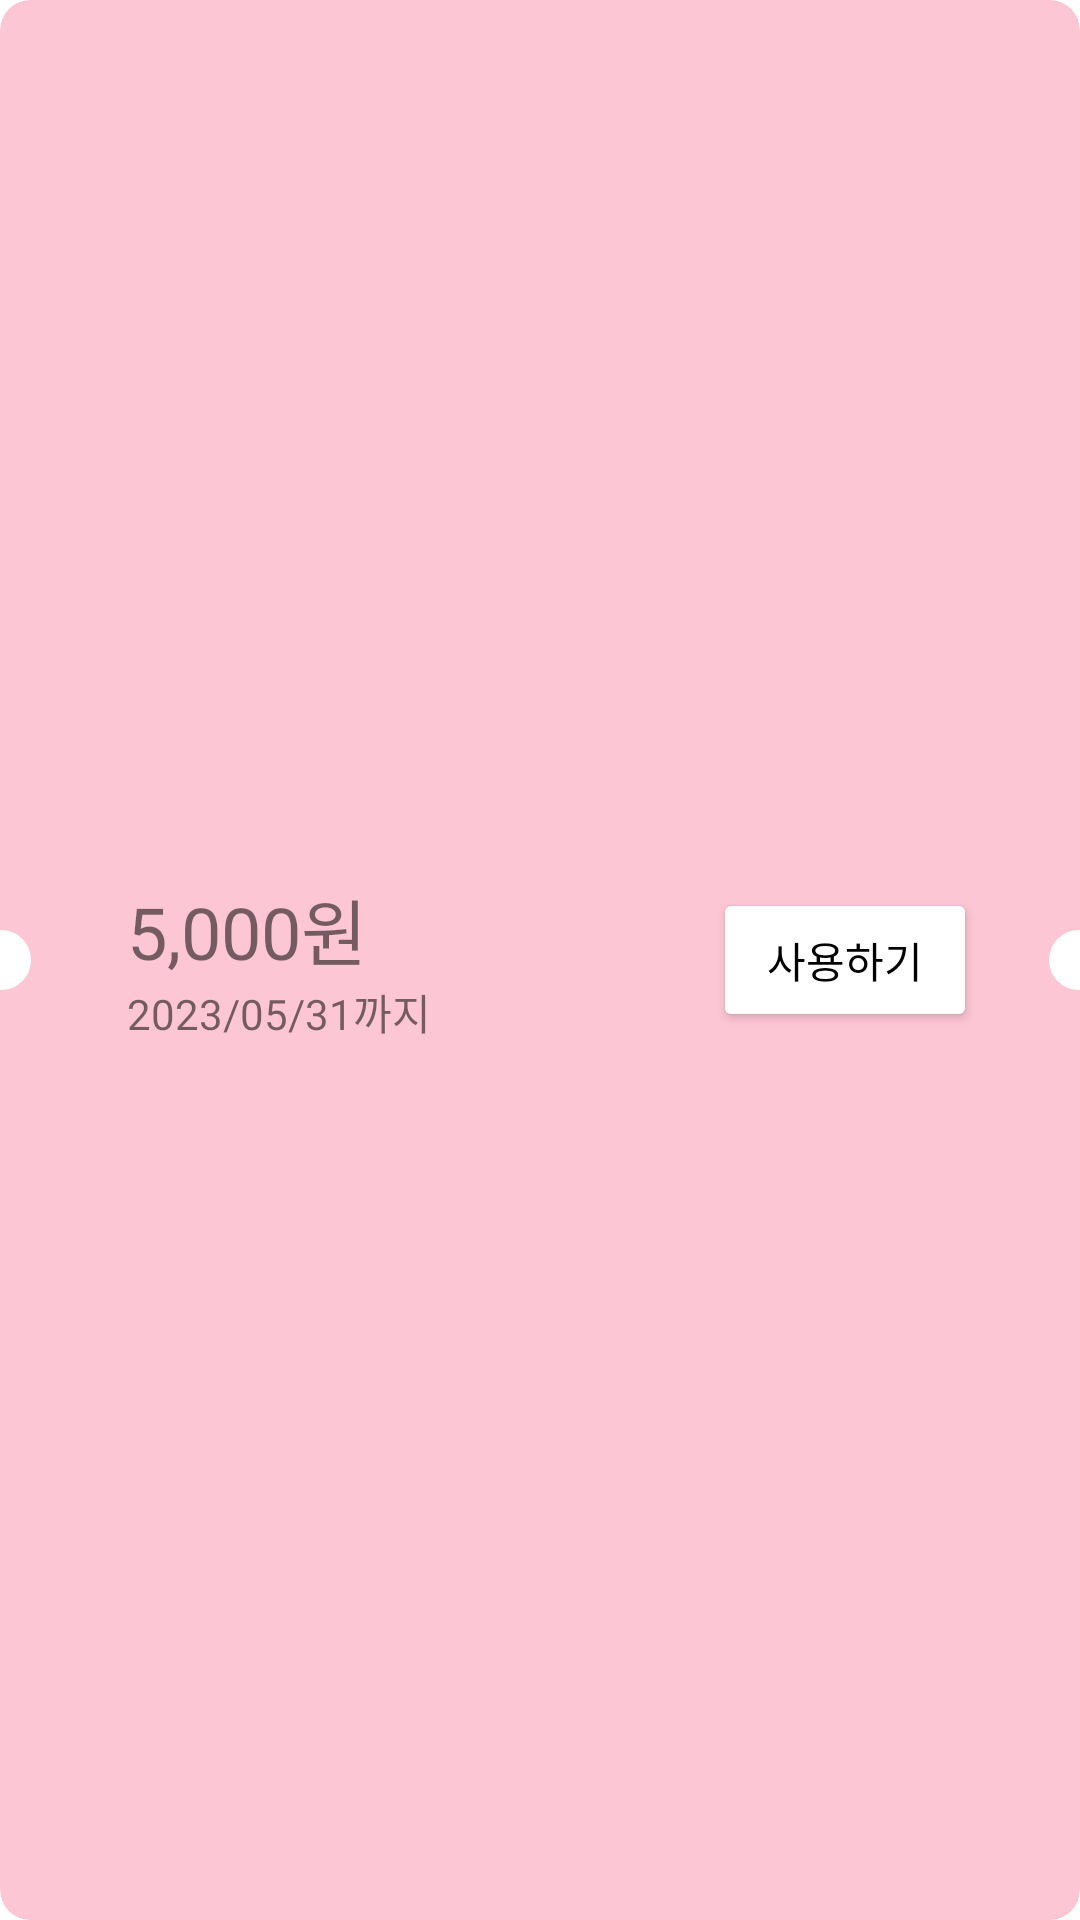

This screen was rendered from an Android layout file. Write that file and the resources it references.
<!-- AndroidManifest.xml: application theme Theme.TPKaoSearchApp -->
<!-- res/layout/recycler_item_coupon.xml -->
<?xml version="1.0" encoding="utf-8"?>
<androidx.cardview.widget.CardView xmlns:android="http://schemas.android.com/apk/res/android"
    android:layout_width="match_parent"
    android:layout_height="80dp"
    android:backgroundTint="@color/pink"
    xmlns:app="http://schemas.android.com/apk/res-auto"
    android:layout_margin="10dp"
    app:cardCornerRadius="10dp"
    app:cardElevation="0dp"
    >
    <LinearLayout
        android:layout_width="match_parent"
        android:layout_height="match_parent"
        android:orientation="horizontal">


        <View
            android:layout_width="20dp"
            android:layout_height="20dp"
            android:layout_gravity="center"
            android:layout_marginStart="-10dp"
            android:background="@drawable/coupon"
            />
        <LinearLayout
            android:layout_gravity="center_vertical"
            android:layout_marginLeft="24dp"
            android:orientation="vertical"
            android:layout_width="match_parent"
            android:layout_height="wrap_content"
            android:layout_weight="1">

            <TextView
                android:text="5,000원"
                android:textSize="24dp"
                android:layout_marginLeft="8dp"
                android:layout_width="wrap_content"
                android:layout_height="wrap_content"/>

            <TextView
                android:text="2023/05/31까지"
                android:layout_marginLeft="8dp"
                android:layout_width="wrap_content"
                android:layout_height="wrap_content"/>

        </LinearLayout>

        <Button
            android:backgroundTint="@color/white"
            android:layout_gravity="center_vertical"
            android:layout_marginRight="24dp"
            android:text="사용하기"
            android:textColor="@color/black"
            android:layout_width="wrap_content"
            android:layout_height="wrap_content"/>

        <View
            android:layout_width="20dp"
            android:layout_height="20dp"
            android:layout_gravity="center"
            android:layout_marginEnd="-10dp"
            android:background="@drawable/coupon"
            />
    </LinearLayout>
</androidx.cardview.widget.CardView>
<!-- resources referenced by this layout -->
<resources>
  <color name="black">#FF000000</color>
  <color name="pink">#FDC6D5</color>
  <color name="white">#FFFFFFFF</color>
  <!-- drawable coupon (drawable) -->
  <?xml version="1.0" encoding="utf-8"?>
  <shape xmlns:android="http://schemas.android.com/apk/res/android"
      android:shape="oval">
      <stroke android:width="0.5dp" android:color="@color/white"/>
      <solid android:color="@color/white"/>
      <size android:width="40dp" android:height="40dp"/>
  
  </shape>
  <style name="Theme.TPKaoSearchApp" parent="Theme.MaterialComponents.DayNight.NoActionBar">
  
          
  
  
          <item name="colorPrimary">@color/pink</item>
          <item name="colorPrimaryVariant">@color/violet</item>
          <item name="colorOnPrimary">@color/white</item>
  
          
          <item name="colorSecondary">@color/pink</item>
          <item name="colorSecondaryVariant">@color/violet</item>
          <item name="colorOnSecondary">@color/black</item>
          
  
          <item name="android:statusBarColor">?attr/colorPrimaryVariant</item>
          
  
      </style>
      
  
      -
  <color name="violet">#CF98DD</color>
</resources>
